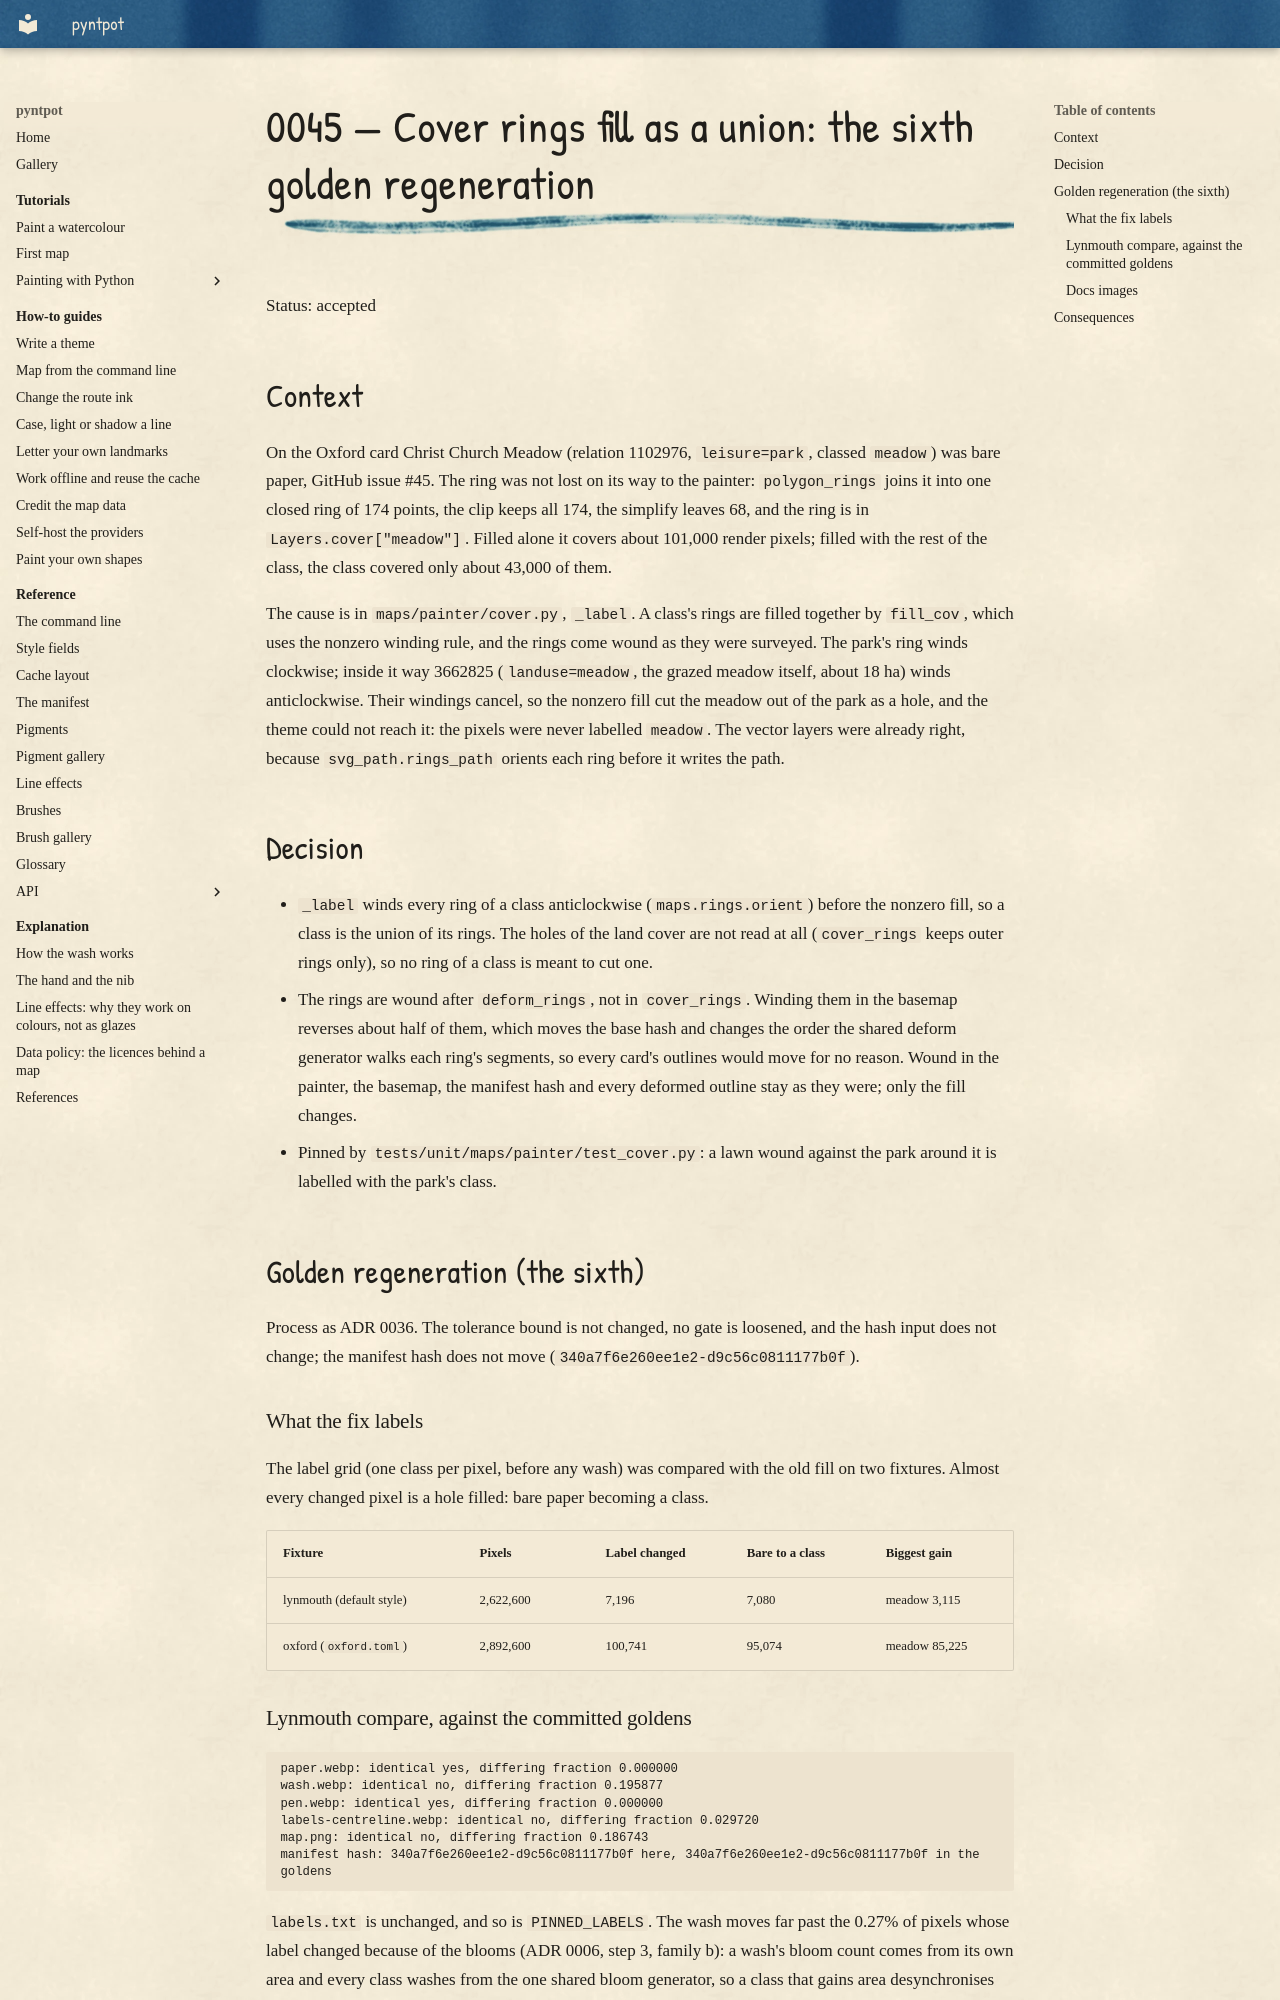

repository: findlaywebb/pyntpot · page: decisions/0045-cover-rings-fill-as-a-union/index.html · generator: mkdocs

# 0045 — Cover rings fill as a union: the sixth golden regeneration

Status: accepted

## Context

On the Oxford card Christ Church Meadow (relation 1102976, `leisure=park`, classed
`meadow`) was bare paper, GitHub issue #45. The ring was not lost on its way to the
painter: `polygon_rings` joins it into one closed ring of 174 points, the clip keeps all
174, the simplify leaves 68, and the ring is in `Layers.cover["meadow"]`. Filled alone it
covers about 101,000 render pixels; filled with the rest of the class, the class covered
only about 43,000 of them.

The cause is in `maps/painter/cover.py`, `_label`. A class's rings are filled together by
`fill_cov`, which uses the nonzero winding rule, and the rings come wound as they were
surveyed. The park's ring winds clockwise; inside it way 3662825 (`landuse=meadow`, the
grazed meadow itself, about 18 ha) winds anticlockwise. Their windings cancel, so the nonzero fill
cut the meadow out of the park as a hole, and the theme could not reach it: the pixels were
never labelled `meadow`. The vector layers were already right, because `svg_path.rings_path`
orients each ring before it writes the path.

## Decision

- `_label` winds every ring of a class anticlockwise (`maps.rings.orient`) before the
  nonzero fill, so a class is the union of its rings. The holes of the land cover are not
  read at all (`cover_rings` keeps outer rings only), so no ring of a class is meant to cut
  one.
- The rings are wound after `deform_rings`, not in `cover_rings`. Winding them in the
  basemap reverses about half of them, which moves the base hash and changes the order the
  shared deform generator walks each ring's segments, so every card's outlines would move
  for no reason. Wound in the painter, the basemap, the manifest hash and every deformed
  outline stay as they were; only the fill changes.
- Pinned by `tests/unit/maps/painter/test_cover.py`: a lawn wound against the park around
  it is labelled with the park's class.

## Golden regeneration (the sixth)

Process as ADR 0036. The tolerance bound is not changed, no gate is loosened, and the hash
input does not change; the manifest hash does not move (`340a7f6e260ee1e2-d9c56c0811177b0f`).

### What the fix labels

The label grid (one class per pixel, before any wash) was compared with the old fill on two
fixtures. Almost every changed pixel is a hole filled: bare paper becoming a class.

| Fixture | Pixels | Label changed | Bare to a class | Biggest gain |
|---|---|---|---|---|
| lynmouth (default style) | 2,622,600 | 7,196 | 7,080 | meadow 3,115 |
| oxford (`oxford.toml`) | 2,892,600 | 100,741 | 95,074 | meadow 85,225 |
